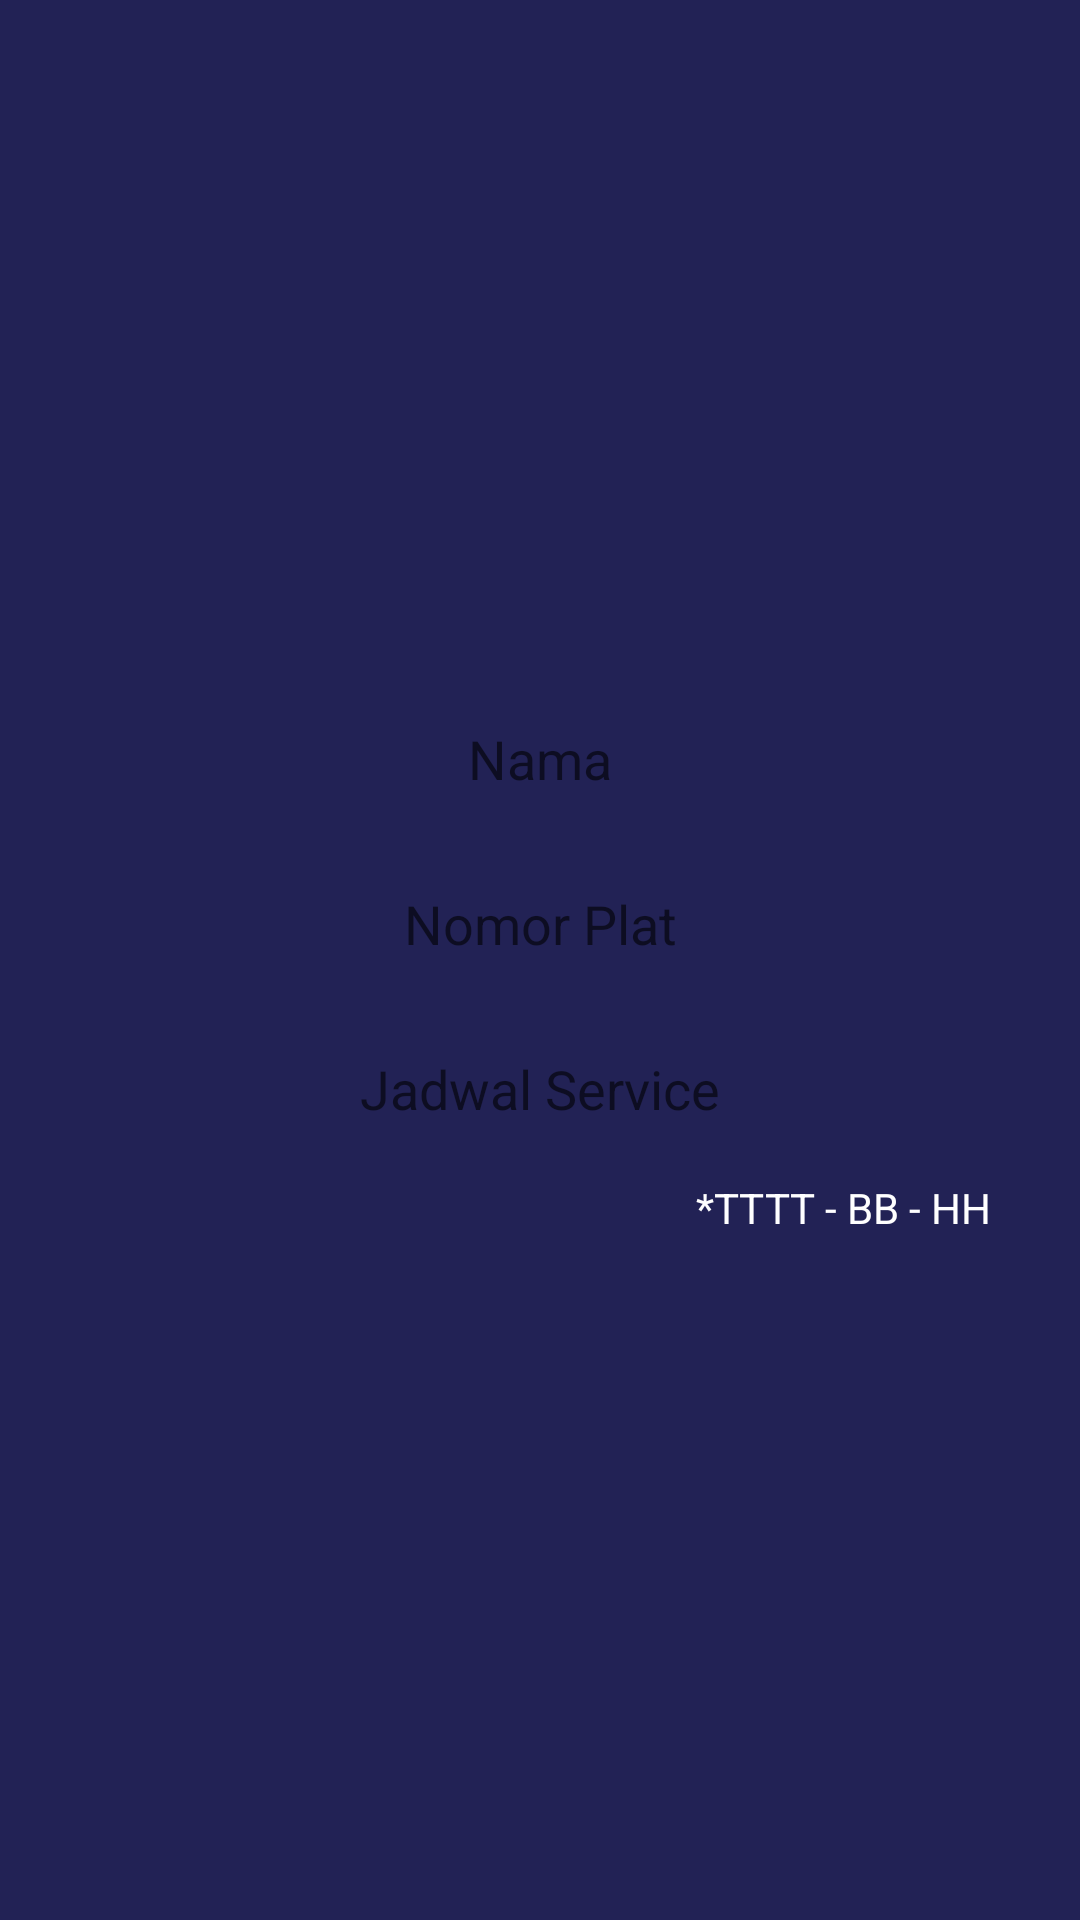

Layout XML and referenced resources for this Android screen:
<!-- AndroidManifest.xml: application theme Theme.DriverILCStest -->
<!-- res/layout/form_edit_kendaraan.xml -->
<?xml version="1.0" encoding="utf-8"?>
<LinearLayout xmlns:android="http://schemas.android.com/apk/res/android"
    android:layout_width="match_parent"
    android:layout_height="match_parent"
    android:layout_weight="1"
    android:orientation="vertical"
    android:gravity="center"
    android:background="#225">

    <EditText
        android:id="@+id/etIdEdit"
        android:paddingLeft="10dp"
        android:layout_width="match_parent"
        android:layout_height="50dp"
        android:visibility="gone"/>
    <EditText
        android:id="@+id/etNamaEdit"
        android:layout_width="match_parent"
        android:layout_height="50dp"
        android:layout_marginLeft="20dp"
        android:layout_marginRight="20dp"
        android:layout_marginTop="10dp"
        android:gravity="center"
        android:hint="Nama"
        android:background="@drawable/form" />
    <EditText
        android:id="@+id/etNomorPlat"
        android:layout_width="match_parent"
        android:layout_height="50dp"
        android:layout_marginLeft="20dp"
        android:layout_marginRight="20dp"
        android:layout_marginTop="5dp"
        android:gravity="center"
        android:hint="Nomor Plat"
        android:background="@drawable/form" />
    <EditText
        android:id="@+id/etJadwalService"
        android:layout_width="match_parent"
        android:layout_height="50dp"
        android:layout_marginLeft="20dp"
        android:layout_marginRight="20dp"
        android:layout_marginTop="5dp"
        android:gravity="center"
        android:hint="Jadwal Service"
        android:background="@drawable/form"/>
    <TextView
        android:id="@+id/teLogin"
        android:layout_width="match_parent"
        android:layout_height="wrap_content"
        android:layout_marginTop="5dp"
        android:layout_marginBottom="10dp"
        android:layout_marginRight="20dp"
        android:gravity="right"
        android:paddingLeft="10dp"
        android:text="*TTTT - BB - HH"
        android:textColor="@color/white" />

</LinearLayout>
<!-- resources referenced by this layout -->
<resources>
  <color name="white">#FFFFFFFF</color>
  <style name="Theme.DriverILCStest" parent="Theme.AppCompat.DayNight.NoActionBar">
          
          <item name="colorPrimary">@color/purple_500</item>
          <item name="colorPrimaryVariant">@color/purple_700</item>
          <item name="colorOnPrimary">@color/white</item>
          
          <item name="colorSecondary">@color/teal_200</item>
          <item name="colorSecondaryVariant">@color/teal_700</item>
          <item name="colorOnSecondary">@color/black</item>
          
          <item name="android:statusBarColor">?attr/colorPrimaryVariant</item>
          
      </style>
  <color name="purple_500">#FF6200EE</color>
  <color name="purple_700">#FF3700B3</color>
  <color name="teal_200">#FF03DAC5</color>
  <color name="teal_700">#FF018786</color>
  <color name="black">#FF000000</color>
</resources>
